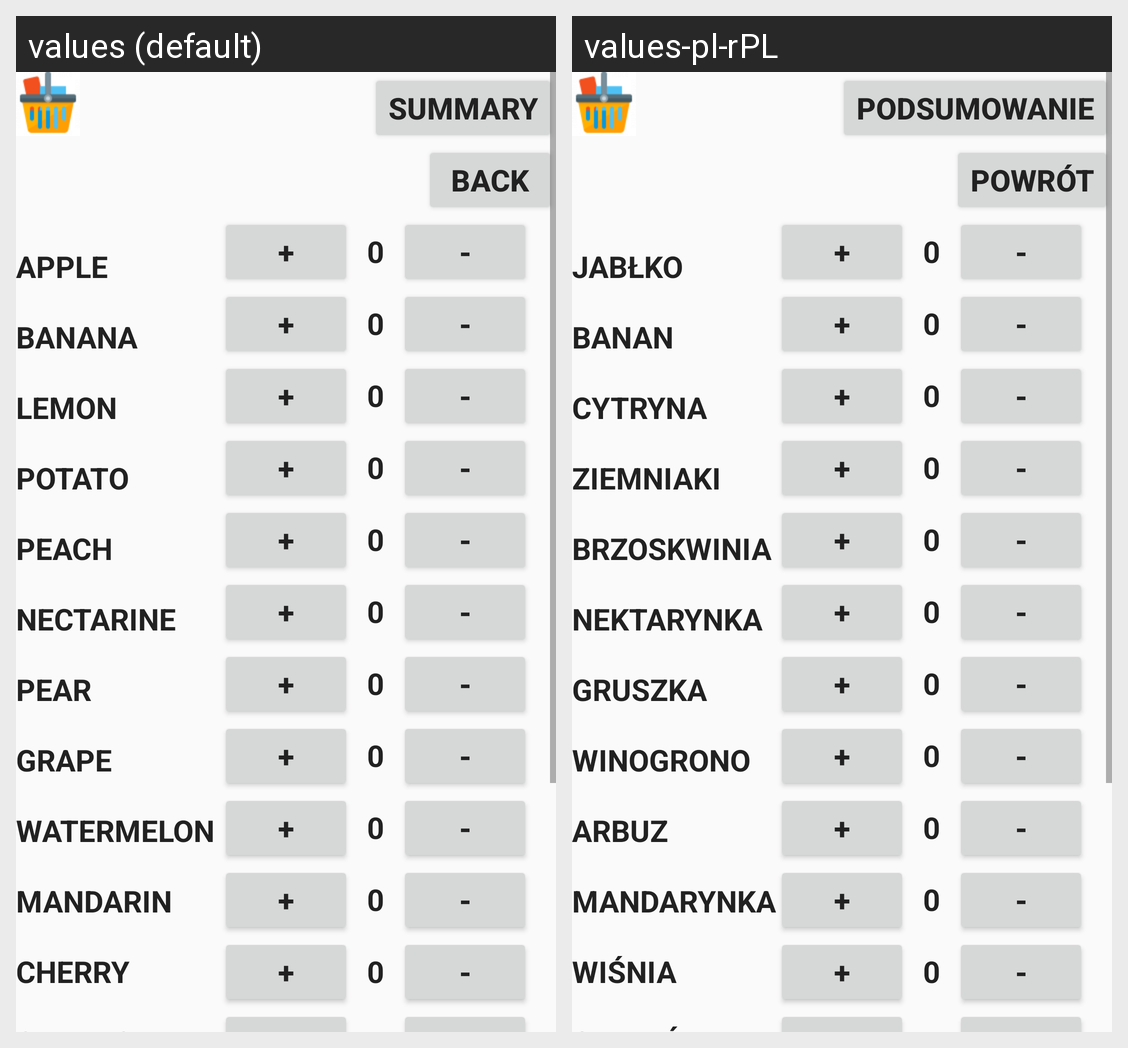

Translations of the strings shown on this Android screen, per locale in the grid:
Android screen res/layout/fruits.xml rendered under 2 locales, left to right: values (default), values-pl-rPL. Device: Nexus 5 (rendered at 1080×1920; each locale shown at half size, 540×960, under a caption strip naming it); theme AppTheme.
Strings drawn on this screen, with the default value and each locale's value (text and hints the layout hard-codes, and strings that could not be matched under every locale, appear in the picture but are not listed):

summary
  values: summary
  values-pl-rPL: podsumowanie

back
  values: back
  values-pl-rPL: powrót

apple
  values: apple
  values-pl-rPL: jabłko

banana
  values: banana
  values-pl-rPL: banan

lemon
  values: lemon
  values-pl-rPL: cytryna

potato
  values: potato
  values-pl-rPL: ziemniaki

peach
  values: peach
  values-pl-rPL: brzoskwinia

nectarine
  values: nectarine
  values-pl-rPL: nektarynka

pear
  values: pear
  values-pl-rPL: gruszka

grape
  values: grape
  values-pl-rPL: winogrono

watermelon
  values: watermelon
  values-pl-rPL: arbuz

mandarin
  values: mandarin
  values-pl-rPL: mandarynka

cherry
  values: cherry
  values-pl-rPL: wiśnia
